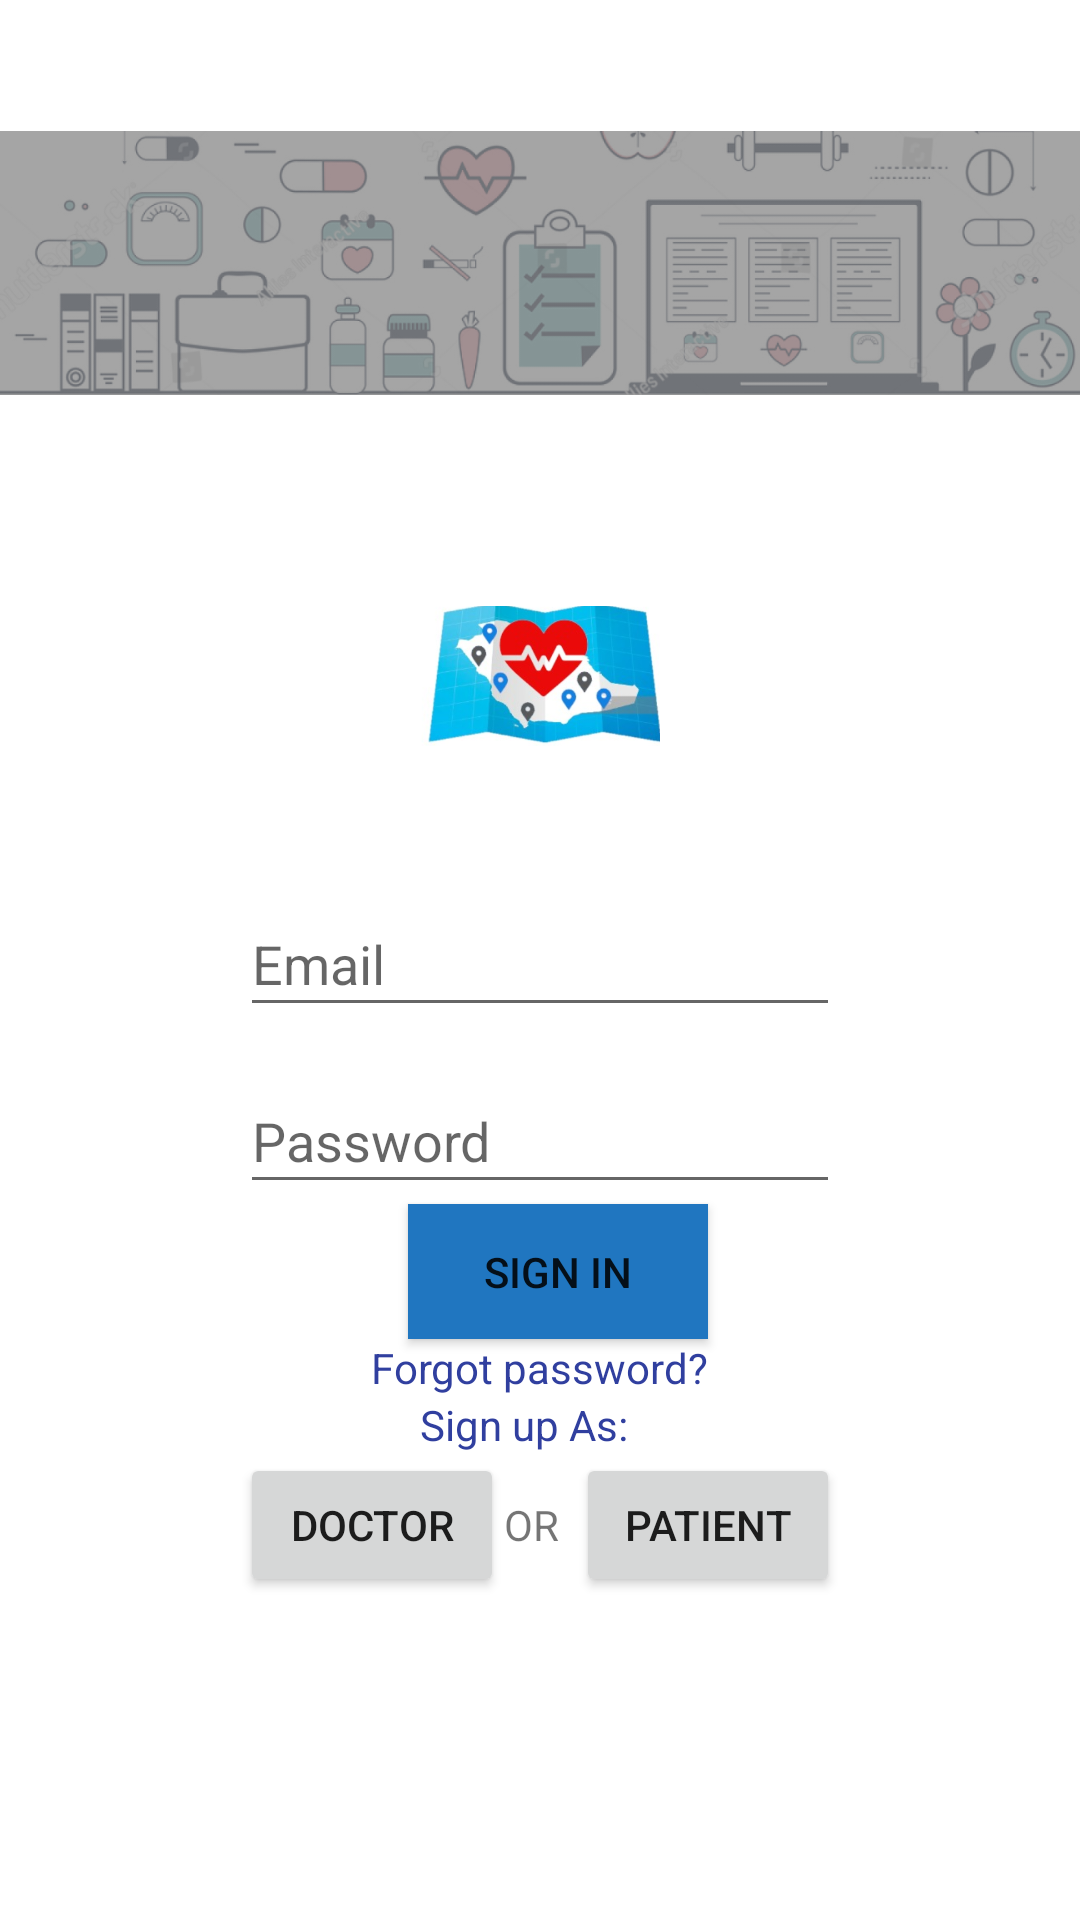

Write the Android layout XML for this screen, with the resource values it uses.
<!-- AndroidManifest.xml: application theme AppTheme -->
<!-- res/layout/activity_main.xml -->
<?xml version="1.0" encoding="utf-8"?>
<RelativeLayout xmlns:android="http://schemas.android.com/apk/res/android"
    xmlns:app="http://schemas.android.com/apk/res-auto"
    xmlns:tools="http://schemas.android.com/tools"
    android:layout_width="match_parent"
    android:layout_height="match_parent"
    android:background="@color/cardview_light_background"

    tools:context="com.example.maryamabdulrhman.ais.MainActivity">


    <ImageView
        android:id="@+id/logo"
        android:layout_width="80dp"
        android:layout_height="100dp"
        android:layout_above="@+id/email"
        android:layout_centerHorizontal="true"
        android:layout_marginBottom="22dp"
        android:contentDescription="@string/logo"
        app:srcCompat="@drawable/logo2" />

    <EditText
        android:id="@+id/email"
        android:layout_width="200dp"
        android:layout_height="45dp"
        android:layout_centerHorizontal="true"
        android:layout_centerVertical="true"
        android:drawableLeft="@drawable/ic_action_user"
        android:drawableStart="@drawable/ic_action_user"
        android:ems="10"
        android:hint="@string/email"
        android:inputType="textEmailAddress" />

    <EditText
        android:id="@+id/password"
        android:layout_width="200dp"
        android:layout_height="45dp"
        android:layout_alignLeft="@+id/email"
        android:layout_alignStart="@+id/email"
        android:layout_below="@+id/email"
        android:layout_marginTop="14dp"
        android:drawableLeft="@drawable/ic_action_pass"
        android:drawableStart="@drawable/ic_action_pass"
        android:ems="10"
        android:hint="@string/password"
        android:inputType="textPassword" />

    <Button
        android:id="@+id/loginBtn"
        android:layout_width="100dp"
        android:layout_height="45dp"
        android:layout_alignEnd="@+id/Fpassword"
        android:layout_alignRight="@+id/Fpassword"
        android:layout_below="@+id/password"
        android:background="@color/colorPrimary"
        android:text="@string/login" />


    <TextView
        android:id="@+id/Fpassword"
        android:layout_width="wrap_content"
        android:layout_height="wrap_content"
        android:layout_below="@+id/loginBtn"
        android:layout_centerHorizontal="true"
        android:text="@string/f_pass"
        android:textColor="@color/colorPrimaryDark" />




    <ImageView
        android:id="@+id/banner"
        android:layout_width="wrap_content"
        android:layout_height="wrap_content"
        android:layout_above="@+id/logo"
        android:layout_alignParentLeft="true"
        android:layout_alignParentStart="true"
        android:contentDescription="@string/banner"
        app:srcCompat="@drawable/baner2" />

    <Button
        android:id="@+id/SignupD"
        android:layout_width="wrap_content"
        android:layout_height="wrap_content"
        android:layout_alignLeft="@+id/password"
        android:layout_alignStart="@+id/password"
        android:layout_below="@+id/Signupas"
        android:text="@string/Sing_upD" />

    <Button
        android:id="@+id/Signupp"
        android:layout_width="wrap_content"
        android:layout_height="wrap_content"
        android:layout_alignBaseline="@+id/SignupD"
        android:layout_alignBottom="@+id/SignupD"
        android:layout_alignEnd="@+id/password"
        android:layout_alignRight="@+id/password"
        android:text="@string/Sing_upP" />

    <TextView
        android:id="@+id/Signupas"
        android:layout_width="wrap_content"
        android:layout_height="wrap_content"
        android:layout_alignLeft="@+id/logo"
        android:layout_alignStart="@+id/logo"
        android:layout_below="@+id/Fpassword"
        android:text="@string/Sing_upas"
        android:textColor="@color/colorPrimaryDark" />

    <TextView
        android:id="@+id/or"
        android:layout_width="wrap_content"
        android:layout_height="wrap_content"
        android:layout_alignBaseline="@+id/SignupD"
        android:layout_alignBottom="@+id/SignupD"
        android:layout_toEndOf="@+id/SignupD"
        android:layout_toRightOf="@+id/SignupD"
        android:text="@string/or" />

</RelativeLayout>
<!-- resources referenced by this layout -->
<resources>
  <color name="colorPrimary">#2076c0</color>
  <color name="colorPrimaryDark">#303F9F</color>
  <!-- drawable baner2: png bitmap (drawable, 199403 bytes) -->
  <!-- drawable logo2: png bitmap (drawable, 208459 bytes) -->
  <string name="Sing_upD">Doctor</string>
  <string name="Sing_upP">Patient</string>
  <string name="Sing_upas">Sign up As:</string>
  <string name="banner">banner</string>
  <string name="email">Email</string>
  <string name="f_pass">Forgot password?</string>
  <string name="login">Sign in</string>
  <string name="logo">AIS system</string>
  <string name="or">OR</string>
  <string name="password">Password</string>
  <style name="AppTheme" parent="Theme.AppCompat.Light.DarkActionBar">
          
          <item name="colorPrimary">@color/colorPrimary</item>
          <item name="colorPrimaryDark">@color/colorPrimaryDark</item>
          <item name="colorAccent">@color/colorRed</item>
          <item name="text_pass">@string/f_pass</item>
          <item name="redColor">@color/redColor</item>
      </style>
  <color name="colorRed">#9eb11010</color>
  <color name="redColor">#ff0000</color>
</resources>
